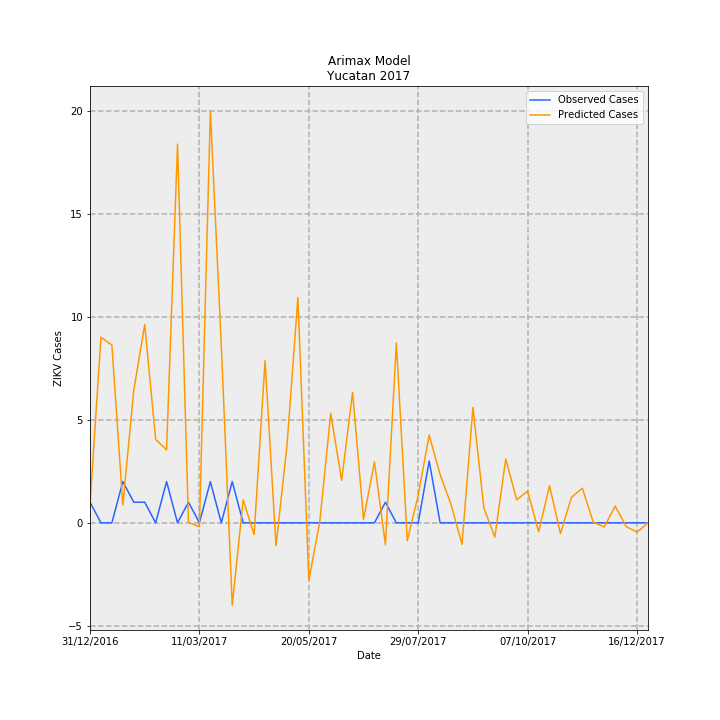

The file beside this chart, header and first rows:
Date, predictions_incidence, observed_incidence, Predicted Cases, Observed Cases, error
31/12/2016, 0.04214, 0.04768, 0.8837, 1, 0.1163
07/01/2017, 0.4293, 0.0, 9.003, 0.0, -9.003
14/01/2017, 0.4114, 0.0, 8.627, 0.0, -8.627
21/01/2017, 0.04127, 0.09537, 0.8655, 2, 1.135
28/01/2017, 0.3064, 0.04768, 6.425, 1, -5.425
04/02/2017, 0.4586, 0.04768, 9.618, 1, -8.618
11/02/2017, 0.1933, 0.0, 4.053, 0.0, -4.053
18/02/2017, 0.1688, 0.09537, 3.54, 2, -1.54
25/02/2017, 0.8763, 0.0, 18.38, 0.0, -18.38
04/03/2017, 0.001072, 0.04768, 0.02249, 1, 0.9775
11/03/2017, -0.009152, 0.0, -0.1919, 0.0, 0.1919
18/03/2017, 0.9527, 0.09537, 19.98, 2, -17.98
25/03/2017, 0.4109, 0.0, 8.617, 0.0, -8.617
01/04/2017, -0.1908, 0.09537, -4.002, 2, 6.002
08/04/2017, 0.05302, 0.0, 1.112, 0.0, -1.112
15/04/2017, -0.02705, 0.0, -0.5673, 0.0, 0.5673
22/04/2017, 0.3751, 0.0, 7.865, 0.0, -7.865
29/04/2017, -0.0531, 0.0, -1.114, 0.0, 1.114
06/05/2017, 0.1774, 0.0, 3.721, 0.0, -3.721
13/05/2017, 0.5213, 0.0, 10.93, 0.0, -10.93
20/05/2017, -0.1332, 0.0, -2.793, 0.0, 2.793
27/05/2017, 0.002534, 0.0, 0.05314, 0.0, -0.05314
03/06/2017, 0.2533, 0.0, 5.312, 0.0, -5.312
10/06/2017, 0.09825, 0.0, 2.06, 0.0, -2.06
17/06/2017, 0.302, 0.0, 6.332, 0.0, -6.332
24/06/2017, 0.008209, 0.0, 0.1722, 0.0, -0.1722
01/07/2017, 0.1408, 0.0, 2.953, 0.0, -2.953
08/07/2017, -0.05092, 0.04768, -1.068, 1, 2.068
15/07/2017, 0.4162, 0.0, 8.729, 0.0, -8.729
22/07/2017, -0.04126, 0.0, -0.8652, 0.0, 0.8652
29/07/2017, 0.0641, 0.0, 1.344, 0.0, -1.344
05/08/2017, 0.203, 0.143, 4.257, 3.0, -1.257
12/08/2017, 0.1115, 0.0, 2.338, 0.0, -2.338
19/08/2017, 0.04222, 0.0, 0.8855, 0.0, -0.8855
26/08/2017, -0.04988, 0.0, -1.046, 0.0, 1.046
02/09/2017, 0.267, 0.0, 5.599, 0.0, -5.599
09/09/2017, 0.03411, 0.0, 0.7153, 0.0, -0.7153
16/09/2017, -0.03273, 0.0, -0.6865, 0.0, 0.6865
23/09/2017, 0.1475, 0.0, 3.094, 0.0, -3.094
30/09/2017, 0.05326, 0.0, 1.117, 0.0, -1.117
07/10/2017, 0.07357, 0.0, 1.543, 0.0, -1.543
14/10/2017, -0.02076, 0.0, -0.4354, 0.0, 0.4354
21/10/2017, 0.08568, 0.0, 1.797, 0.0, -1.797
28/10/2017, -0.025, 0.0, -0.5243, 0.0, 0.5243
04/11/2017, 0.05889, 0.0, 1.235, 0.0, -1.235
11/11/2017, 0.08002, 0.0, 1.678, 0.0, -1.678
18/11/2017, 0.001517, 0.0, 0.0318, 0.0, -0.0318
25/11/2017, -0.00974, 0.0, -0.2043, 0.0, 0.2043
02/12/2017, 0.03883, 0.0, 0.8144, 0.0, -0.8144
09/12/2017, -0.008655, 0.0, -0.1815, 0.0, 0.1815
16/12/2017, -0.02168, 0.0, -0.4547, 0.0, 0.4547
23/12/2017, 2.6061088437508778e-05, 0.0, 0.0005465, 0.0, -0.0005465
